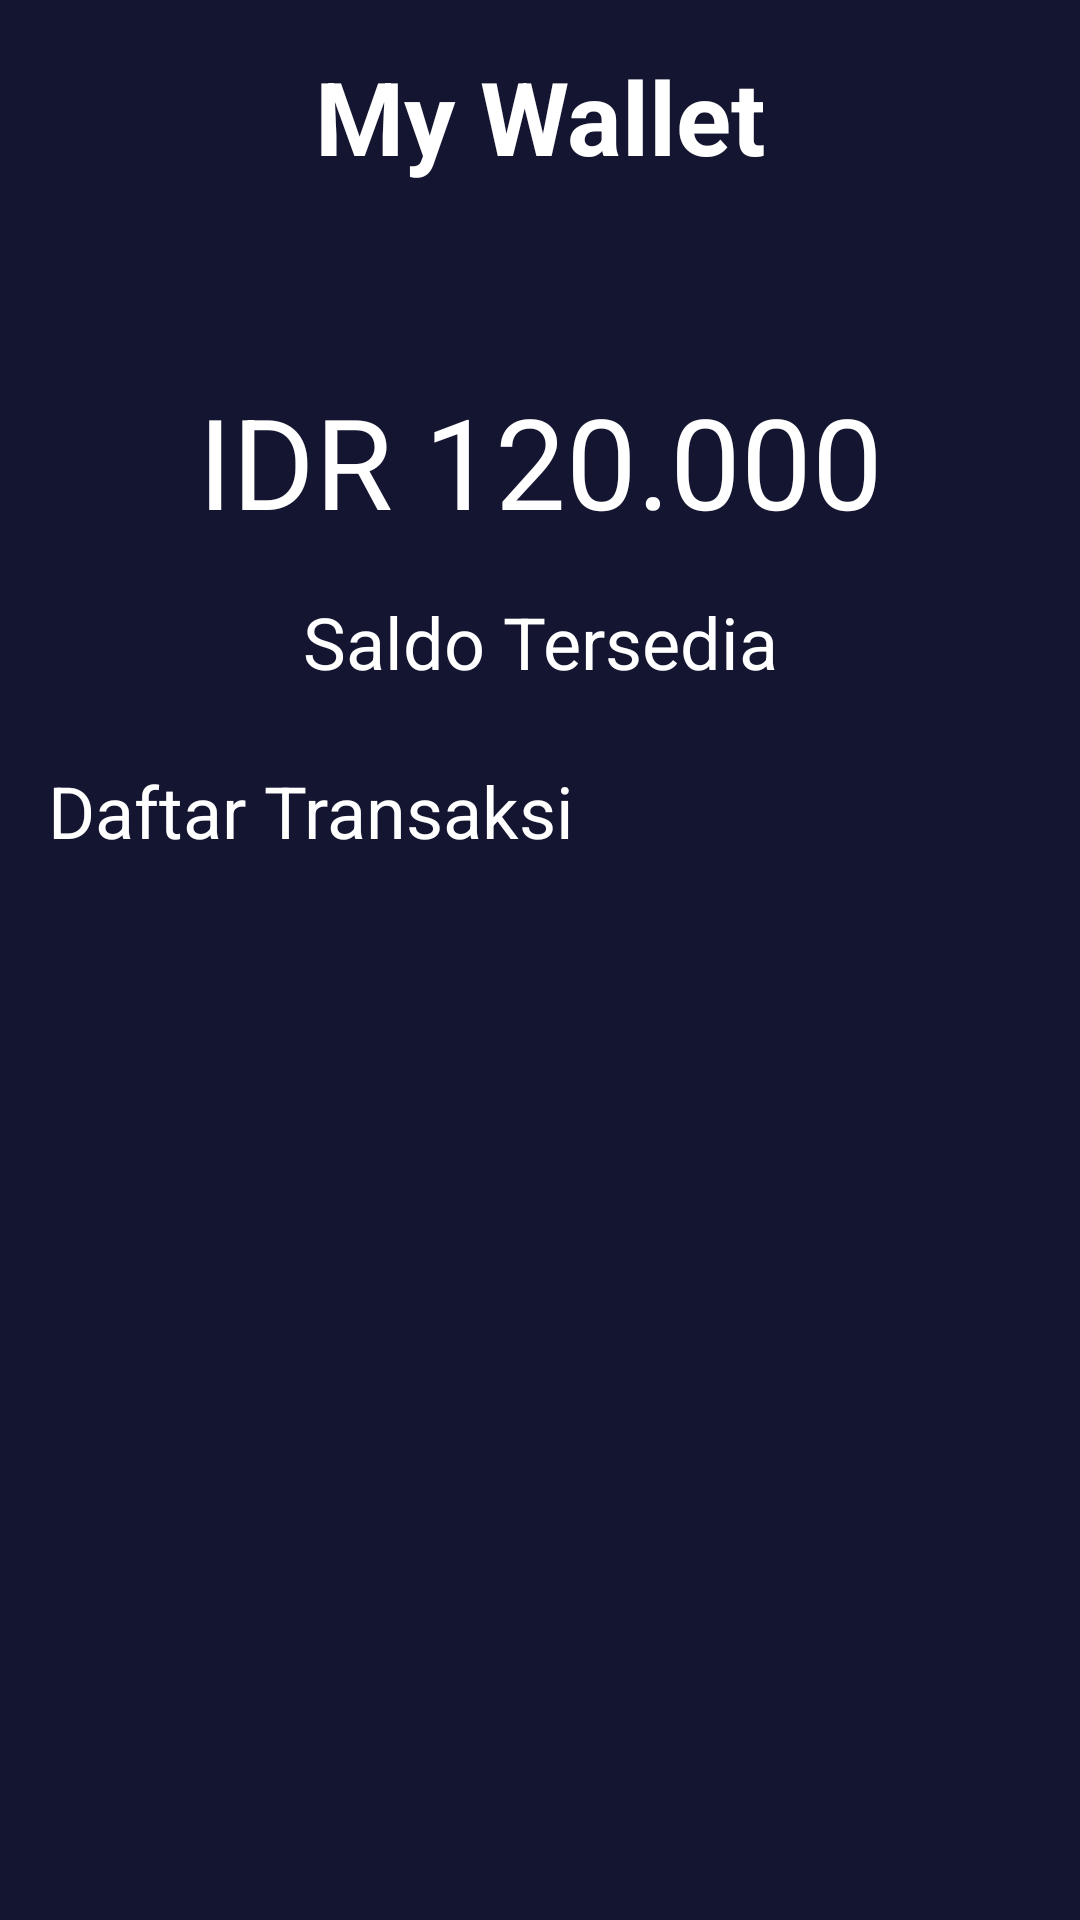

This screen was rendered from an Android layout file. Write that file and the resources it references.
<!-- AndroidManifest.xml: application theme Theme.Bwamov.noActionBar -->
<!-- res/layout/activity_my_wallet.xml -->
<?xml version="1.0" encoding="utf-8"?>
<androidx.constraintlayout.widget.ConstraintLayout xmlns:android="http://schemas.android.com/apk/res/android"
    xmlns:app="http://schemas.android.com/apk/res-auto"
    xmlns:tools="http://schemas.android.com/tools"
    android:layout_width="match_parent"
    android:layout_height="match_parent"
    android:background="@color/color_dark_blue"
    tools:context=".onBoarding.OnBoardingOneActivity">

    <TextView
        android:id="@+id/tvMyWallet"
        android:layout_width="0dp"
        android:layout_height="wrap_content"
        android:layout_marginTop="16dp"
        android:gravity="center"
        android:text="@string/my_wallet"
        android:textColor="@color/color_white"
        android:textSize="34sp"
        android:textStyle="bold"
        app:layout_constraintEnd_toEndOf="parent"
        app:layout_constraintStart_toStartOf="parent"
        app:layout_constraintTop_toTopOf="parent" />

    <ImageView
        android:id="@+id/imageView2"
        android:layout_width="40dp"
        android:layout_height="40dp"
        android:layout_marginStart="16dp"
        android:layout_marginTop="16dp"
        android:contentDescription="@string/back"
        app:layout_constraintStart_toStartOf="parent"
        app:layout_constraintTop_toTopOf="parent"
        app:srcCompat="@drawable/ic_baseline_arrow_white_24" />

    <TextView
        android:id="@+id/textView4"
        android:layout_width="wrap_content"
        android:layout_height="wrap_content"
        android:layout_marginTop="64dp"
        android:text="IDR 120.000"
        android:textColor="@color/color_white"
        android:textSize="42sp"
        app:layout_constraintEnd_toEndOf="parent"
        app:layout_constraintStart_toStartOf="parent"
        app:layout_constraintTop_toBottomOf="@+id/tvMyWallet" />

    <TextView
        android:id="@+id/textView5"
        android:layout_width="wrap_content"
        android:layout_height="wrap_content"
        android:layout_marginTop="16dp"
        android:text="Saldo Tersedia"
        android:textColor="@color/color_white"
        android:textSize="24sp"
        app:layout_constraintEnd_toEndOf="parent"
        app:layout_constraintStart_toStartOf="parent"
        app:layout_constraintTop_toBottomOf="@+id/textView4" />

    <TextView
        android:id="@+id/textView6"
        android:layout_width="wrap_content"
        android:layout_height="wrap_content"
        android:layout_marginStart="16dp"
        android:layout_marginTop="24dp"
        android:text="Daftar Transaksi"
        android:textColor="@color/color_white"
        android:textSize="24sp"
        app:layout_constraintStart_toStartOf="parent"
        app:layout_constraintTop_toBottomOf="@+id/textView5" />

    <androidx.recyclerview.widget.RecyclerView
        android:layout_width="0dp"
        android:layout_height="747dp"
        android:layout_marginStart="16dp"
        android:layout_marginTop="8dp"
        android:layout_marginEnd="16dp"
        android:layout_marginBottom="8dp"
        app:layout_constraintBottom_toBottomOf="parent"
        app:layout_constraintEnd_toEndOf="parent"
        app:layout_constraintHorizontal_bias="0.0"
        app:layout_constraintStart_toStartOf="parent"
        app:layout_constraintTop_toBottomOf="@+id/textView6" />

</androidx.constraintlayout.widget.ConstraintLayout>
<!-- resources referenced by this layout -->
<resources>
  <color name="color_dark_blue">#141530</color>
  <color name="color_white">#FFFFFF</color>
  <string name="back">Back</string>
  <string name="my_wallet">My Wallet</string>
  <style name="Theme.Bwamov.noActionBar" parent="Theme.AppCompat.Light.NoActionBar">
  
      </style>
</resources>
